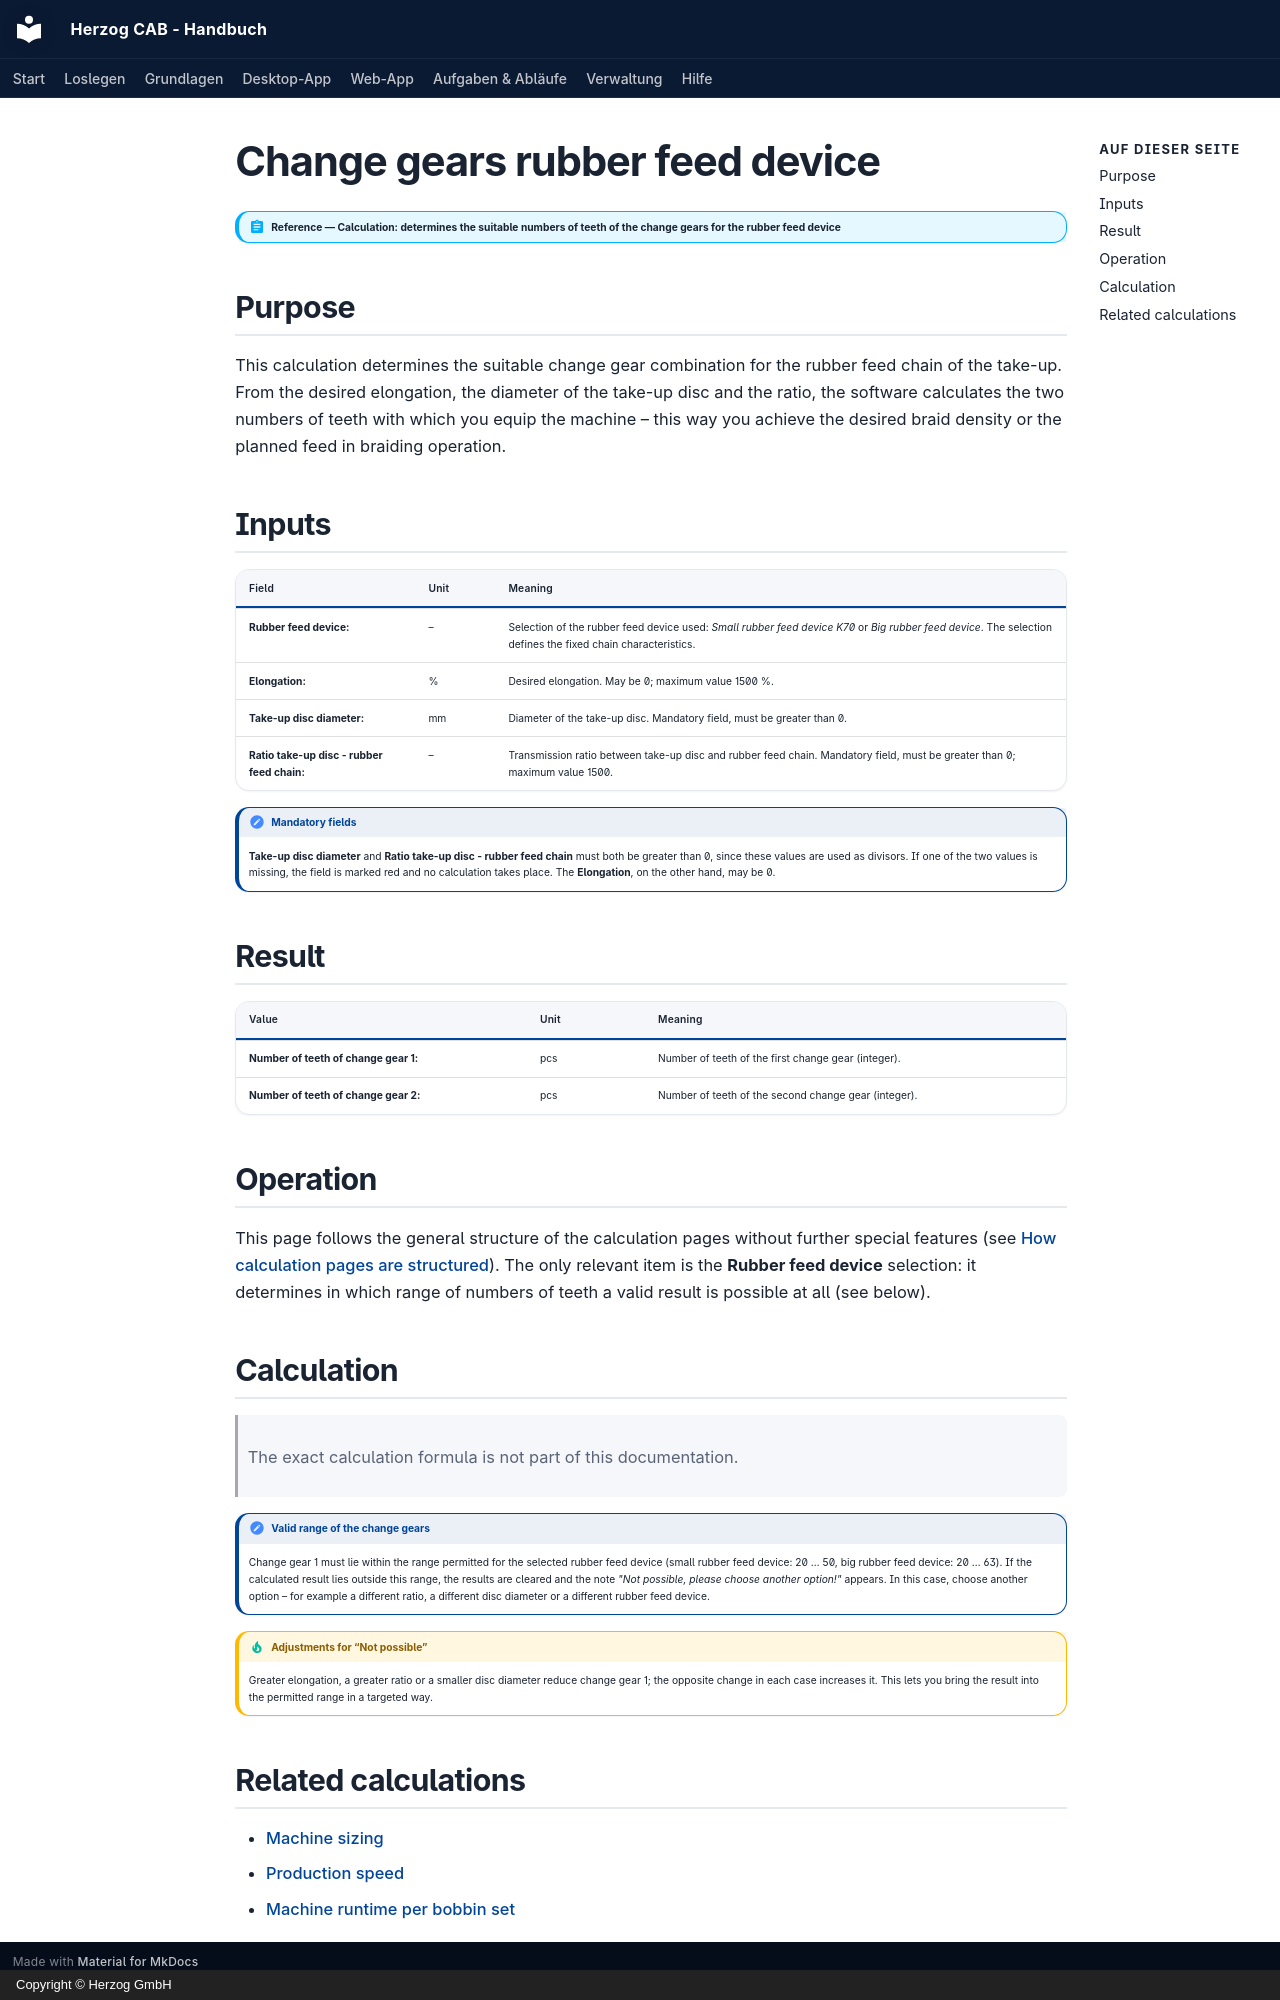

repository: Herzog-GmbH/HerzogCAB-Docs · page: calculations/production/change-gears.en/index.html · generator: mkdocs · copyright: Copyright © Herzog GmbH

# Change gears rubber feed device

!!! abstract "Reference — Calculation: determines the suitable numbers of teeth of the change gears for the rubber feed device"

## Purpose { #wofur }

This calculation determines the suitable change gear combination for the rubber feed chain of the take-up. From the desired elongation, the diameter of the take-up disc and the ratio, the software calculates the two numbers of teeth with which you equip the machine – this way you achieve the desired braid density or the planned feed in braiding operation.

## Inputs { #eingabewerte }

| Field | Unit | Meaning |
|---|---|---|
| **Rubber feed device:** | – | Selection of the rubber feed device used: *Small rubber feed device K70* or *Big rubber feed device*. The selection defines the fixed chain characteristics. |
| **Elongation:** | % | Desired elongation. May be 0; maximum value 1500 %. |
| **Take-up disc diameter:** | mm | Diameter of the take-up disc. Mandatory field, must be greater than 0. |
| **Ratio take-up disc - rubber feed chain:** | – | Transmission ratio between take-up disc and rubber feed chain. Mandatory field, must be greater than 0; maximum value 1500. |

!!! note "Mandatory fields"
    **Take-up disc diameter** and **Ratio take-up disc - rubber feed chain** must both be greater than 0, since these values are used as divisors. If one of the two values is missing, the field is marked red and no calculation takes place. The **Elongation**, on the other hand, may be 0.

## Result { #ergebnis }

| Value | Unit | Meaning |
|---|---|---|
| **Number of teeth of change gear 1:** | pcs | Number of teeth of the first change gear (integer). |
| **Number of teeth of change gear 2:** | pcs | Number of teeth of the second change gear (integer). |

## Operation { #bedienung }

This page follows the general structure of the calculation pages without further special features (see [How calculation pages are structured](../../basics/calc-page-anatomy.md)). The only relevant item is the **Rubber feed device** selection: it determines in which range of numbers of teeth a valid result is possible at all (see below).

## Calculation { #berechnung }

> The exact calculation formula is not part of this documentation.

!!! note "Valid range of the change gears"
    Change gear 1 must lie within the range permitted for the selected rubber feed device (small rubber feed device: 20 … 50, big rubber feed device: 20 … 63). If the calculated result lies outside this range, the results are cleared and the note *"Not possible, please choose another option!"* appears. In this case, choose another option – for example a different ratio, a different disc diameter or a different rubber feed device.

!!! tip "Adjustments for “Not possible”"
    Greater elongation, a greater ratio or a smaller disc diameter reduce change gear 1; the opposite change in each case increases it. This lets you bring the result into the permitted range in a targeted way.

## Related calculations { #verwandte-berechnungen }

* [Machine sizing](dimensions.md)
* [Production speed](production-speed.md)
* [Machine runtime per bobbin set](run-time-bobbin-set.md)
